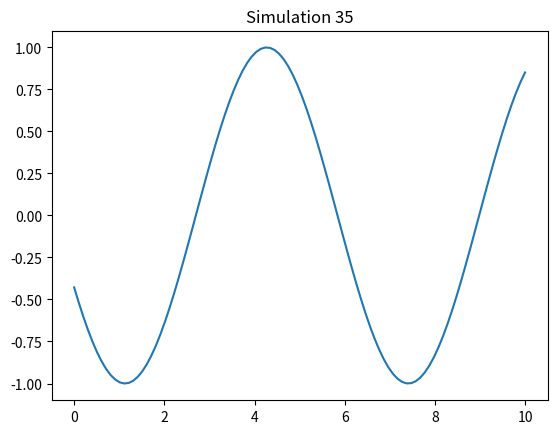

This figure's Python source:
%matplotlib inline
import numpy as np
import matplotlib.pyplot as plt

def run_sim():
    t = np.linspace(0, 10, 100)
    plt.plot(t, np.sin(t + 35))
    plt.title("Simulation 35")
    plt.savefig("sim_35.png")

if __name__ == "__main__":
    run_sim()
